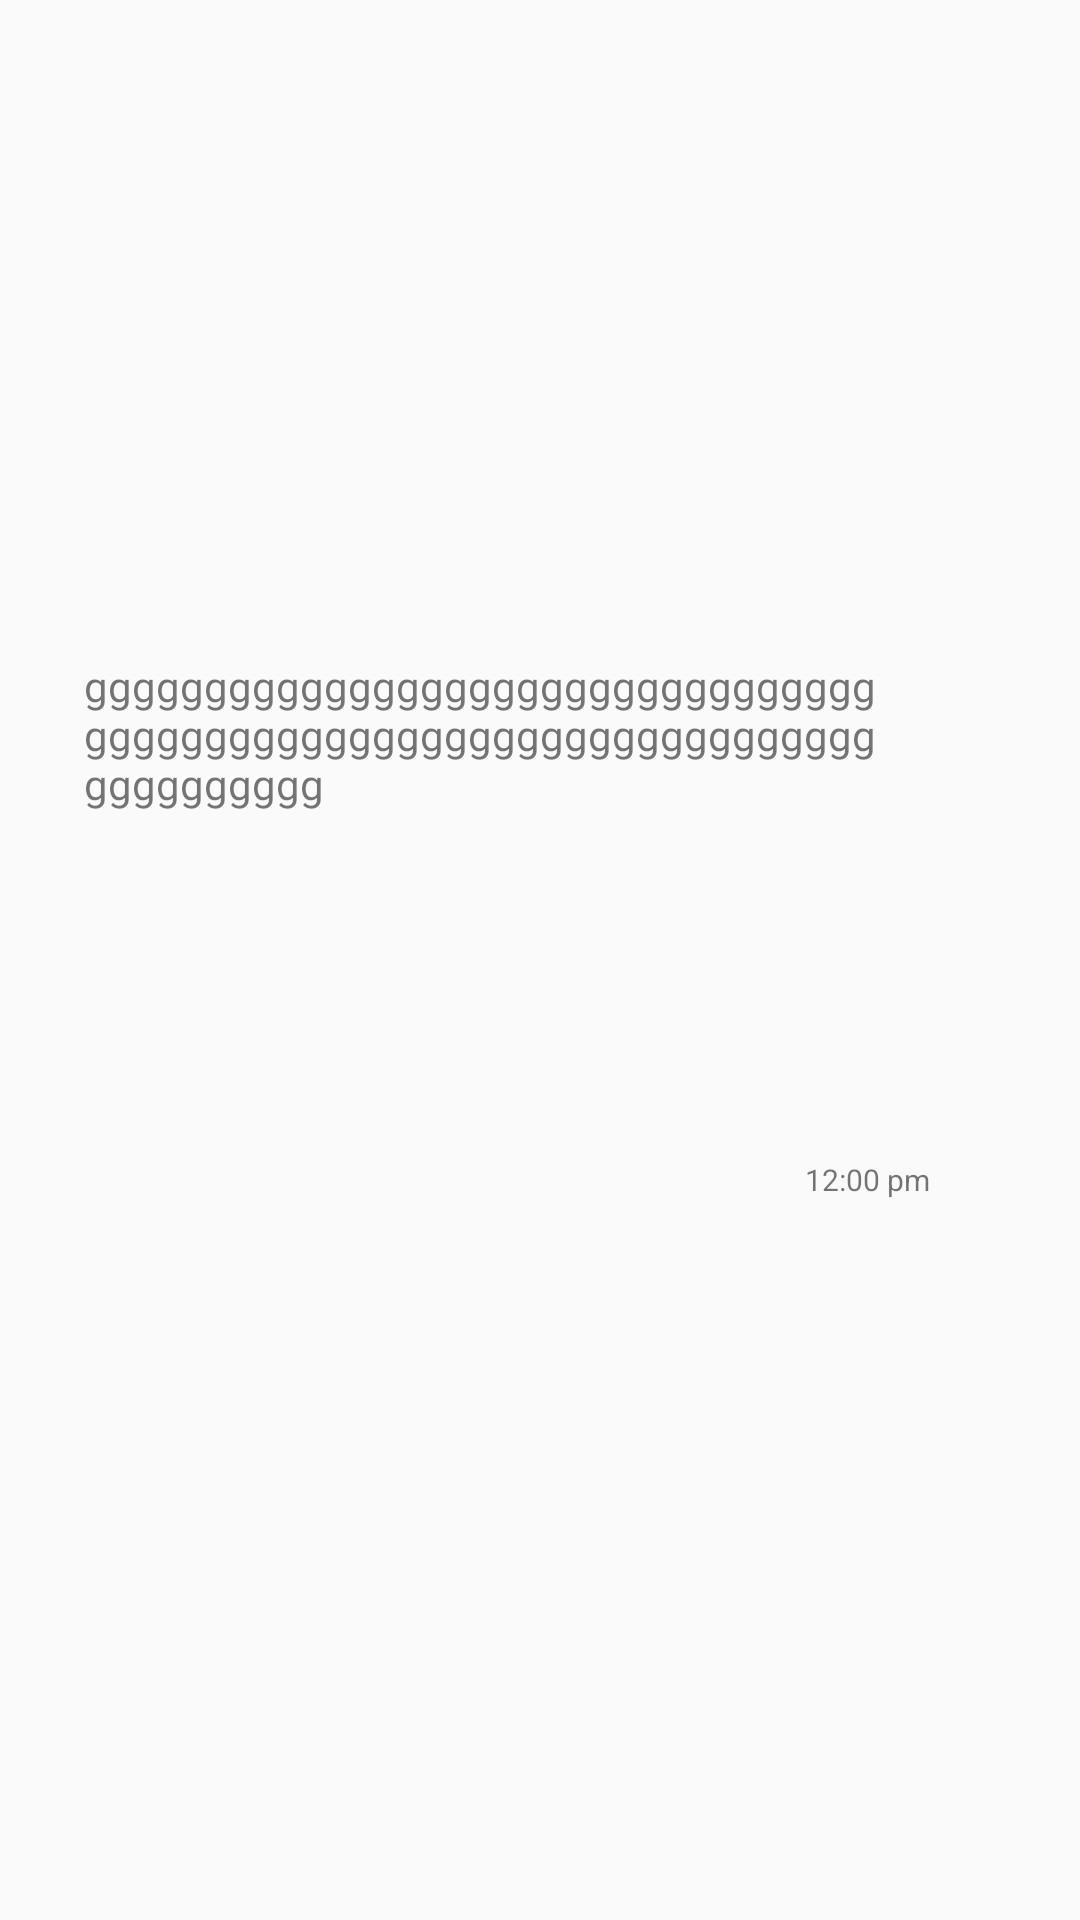

The Android layout XML behind this screen, and the referenced resources:
<!-- AndroidManifest.xml: application theme Theme.SecureChat -->
<!-- res/layout/sample_reciver.xml -->
<?xml version="1.0" encoding="utf-8"?>
<androidx.constraintlayout.widget.ConstraintLayout xmlns:android="http://schemas.android.com/apk/res/android"
    xmlns:app="http://schemas.android.com/apk/res-auto"
    xmlns:tools="http://schemas.android.com/tools"
    android:layout_width="wrap_content"
    android:layout_height="wrap_content"
    android:layout_marginStart="7dp"
    android:layout_marginLeft="7dp"
    android:layout_marginTop="4dp"
    android:layout_marginEnd="7dp"
    android:layout_marginRight="7dp"
    android:background="@drawable/background_sender"
    android:maxWidth="310dp"
    android:maxHeight="400dp"
    android:minHeight="30dp">

    <TextView
        android:id="@+id/ReciveText"
        android:layout_width="wrap_content"
        android:layout_height="wrap_content"
        android:layout_margin="12dp"
        android:layout_marginStart="8dp"
        android:layout_marginLeft="8dp"
        android:gravity="start"
        android:inputType="textLongMessage|textMultiLine"
        android:maxWidth="270dp"
        android:minWidth="50dp"
        android:text="gggggggggggggggggggggggggggggggggggggggggggggggggggggggggggggggggggggggggggg"
        app:layout_constraintBottom_toTopOf="@+id/reciverTime"
        app:layout_constraintEnd_toEndOf="parent"
        app:layout_constraintHorizontal_bias="1.0"
        app:layout_constraintStart_toStartOf="parent"
        app:layout_constraintTop_toTopOf="parent"
        app:layout_constraintVertical_bias="0.666" />

    <TextView
        android:id="@+id/reciverTime"
        android:layout_width="wrap_content"
        android:layout_height="wrap_content"
        android:gravity="end"
        android:text="12:00 pm"
        app:layout_constraintBottom_toBottomOf="parent"
        app:layout_constraintEnd_toEndOf="parent"
        app:layout_constraintHorizontal_bias="1.0"
        app:layout_constraintStart_toStartOf="parent"
        android:textSize="10sp"/>

    <androidx.constraintlayout.widget.Guideline
        android:id="@+id/reciver_guide_line"
        android:layout_width="wrap_content"
        android:layout_height="wrap_content"
        android:orientation="vertical"
        app:layout_constraintWidth_percent="1.0" />
</androidx.constraintlayout.widget.ConstraintLayout>
<!-- resources referenced by this layout -->
<resources>
  <style name="Theme.SecureChat" parent="Theme.AppCompat.DayNight.NoActionBar">
          
          <item name="colorPrimary">@color/purple_500</item>
          <item name="colorPrimaryVariant">@color/purple_700</item>
          <item name="colorOnPrimary">@color/white</item>
          
          <item name="colorSecondary">@color/teal_200</item>
          <item name="colorSecondaryVariant">@color/teal_700</item>
          <item name="colorOnSecondary">@color/black</item>
          
          <item name="android:statusBarColor" tools:targetApi="l">?attr/colorPrimaryVariant</item>
          
      </style>
  <!-- not gathered from this repository: default colours our renderer supplied (Android Studio template values) -->
  <color name="purple_500">#FF6200EE</color>
  <color name="purple_700">#FF3700B3</color>
  <color name="teal_200">#FF03DAC5</color>
  <color name="teal_700">#FF018786</color>
  <color name="black">#FF000000</color>
  <color name="white">#FFFFFFFF</color>
</resources>
